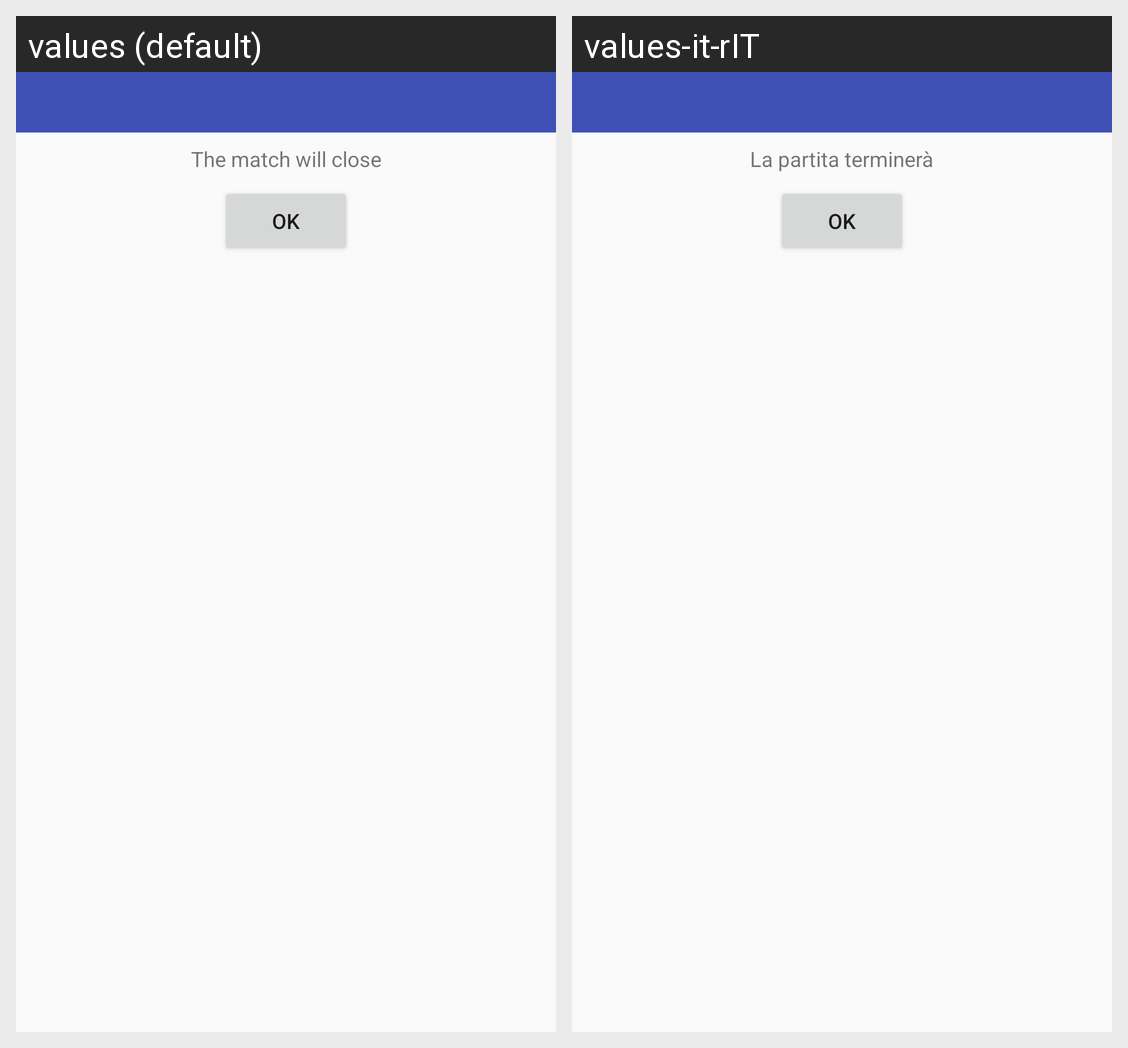

Locale-by-locale string values for the Android screen shown in this grid:
Android screen res/layout/dialog_online_error_message.xml rendered under 2 locales, left to right: values (default), values-it-rIT. Device: Nexus 5 (rendered at 1080×1920; each locale shown at half size, 540×960, under a caption strip naming it); theme AppTheme.
Strings drawn on this screen, with the default value and each locale's value (text and hints the layout hard-codes, and strings that could not be matched under every locale, appear in the picture but are not listed):

ok
  values: OK
  values-it-rIT: Ok

error_match_close_warn
  values: The match will close
  values-it-rIT: La partita terminerà
